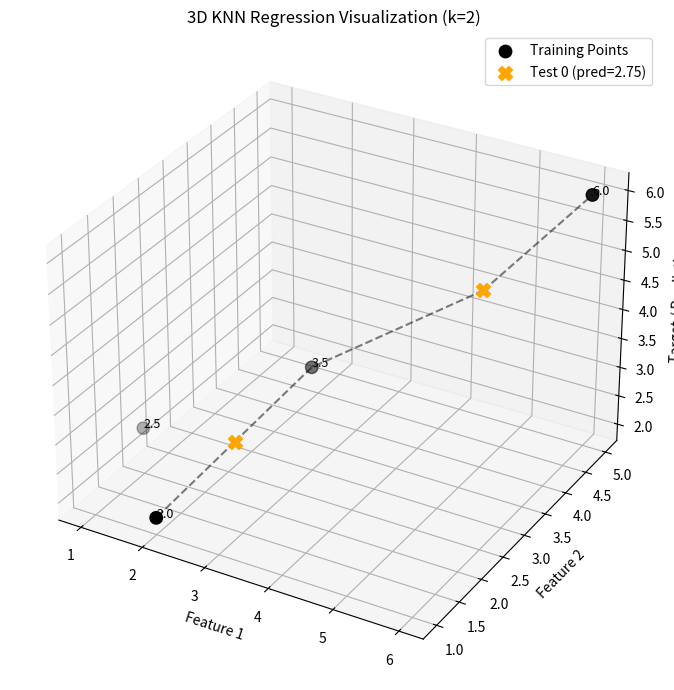

Recreate this plot in Python.
import numpy as np
import matplotlib.pyplot as plt
from scipy.spatial import distance
from mpl_toolkits.mplot3d import Axes3D

# Custom KNN regressor
def knn_regressor(X_train, y_train, X_test, k=2):
    predictions = []
    neighbor_lists = []
    for x in X_test:
        # Compute distances to all training points
        dists = [distance.euclidean(x, x_train) for x_train in X_train]
        neighbors_idx = np.argsort(dists)[:k]
        pred = np.mean([y_train[i] for i in neighbors_idx])
        predictions.append(pred)
        neighbor_lists.append(neighbors_idx)
    return np.array(predictions), neighbor_lists

# Sample 2D feature inputs (x1, x2) and 1D target outputs (y)
X_train = np.array([
    [1.0, 2.0],
    [2.0, 1.0],
    [3.0, 3.0],
    [6.0, 5.0]
])
y_train = np.array([2.5, 2.0, 3.5, 6.0])

# Test points to predict
X_test = np.array([
    [2.5, 2.0],
    [5.0, 4.0]
])

# Run KNN regression
y_pred, neighbor_indices = knn_regressor(X_train, y_train, X_test, k=2)

# ----- 3D Visualization -----
fig = plt.figure(figsize=(10, 7))
ax = fig.add_subplot(111, projection='3d')

# Plot training points
ax.scatter(X_train[:, 0], X_train[:, 1], y_train, color='black', s=80, label="Training Points")
for i in range(len(X_train)):
    ax.text(X_train[i, 0], X_train[i, 1], y_train[i], f"{y_train[i]}", fontsize=9)

# Plot test points and lines to neighbors
for i, test_point in enumerate(X_test):
    ax.scatter(test_point[0], test_point[1], y_pred[i], color='orange', s=100, marker='X',
               label=f"Test {i} (pred={round(y_pred[i], 2)})" if i == 0 else "")
    for idx in neighbor_indices[i]:
        x_vals = [test_point[0], X_train[idx, 0]]
        y_vals = [test_point[1], X_train[idx, 1]]
        z_vals = [y_pred[i], y_train[idx]]
        ax.plot(x_vals, y_vals, z_vals, 'k--', alpha=0.5)

# Labels
ax.set_xlabel("Feature 1")
ax.set_ylabel("Feature 2")
ax.set_zlabel("Target / Prediction")
ax.set_title("3D KNN Regression Visualization (k=2)")
ax.legend()
plt.tight_layout()

# Show the plot
plt.show()
